The GitHub repository uwenayoallain/alu-mlp-summative contains a labelled image folder "data" with 5 categories: cercospora leaf spot, healthy, leaf miner, phoma leaf disease, coffee leaf rust. Examples follow, each with its label.

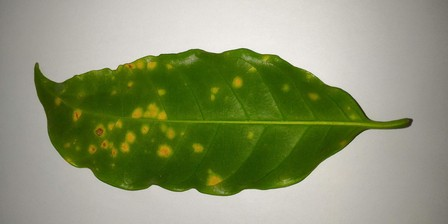
Label: coffee leaf rust

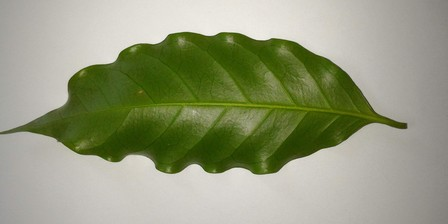
Label: healthy

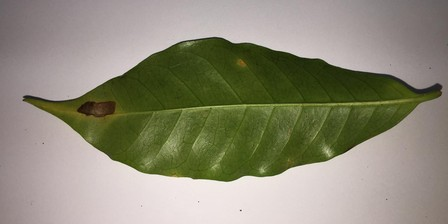
Label: leaf miner

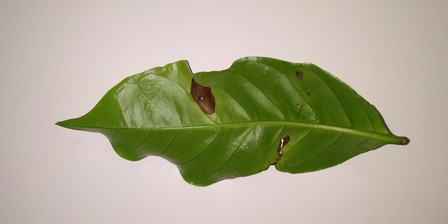
Label: phoma leaf disease

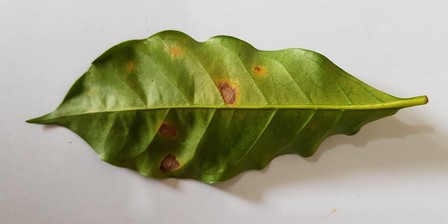
Label: cercospora leaf spot

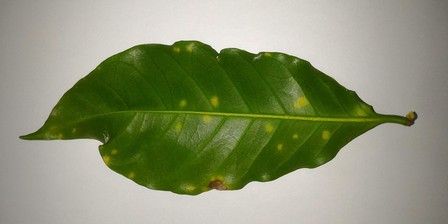
Label: coffee leaf rust
